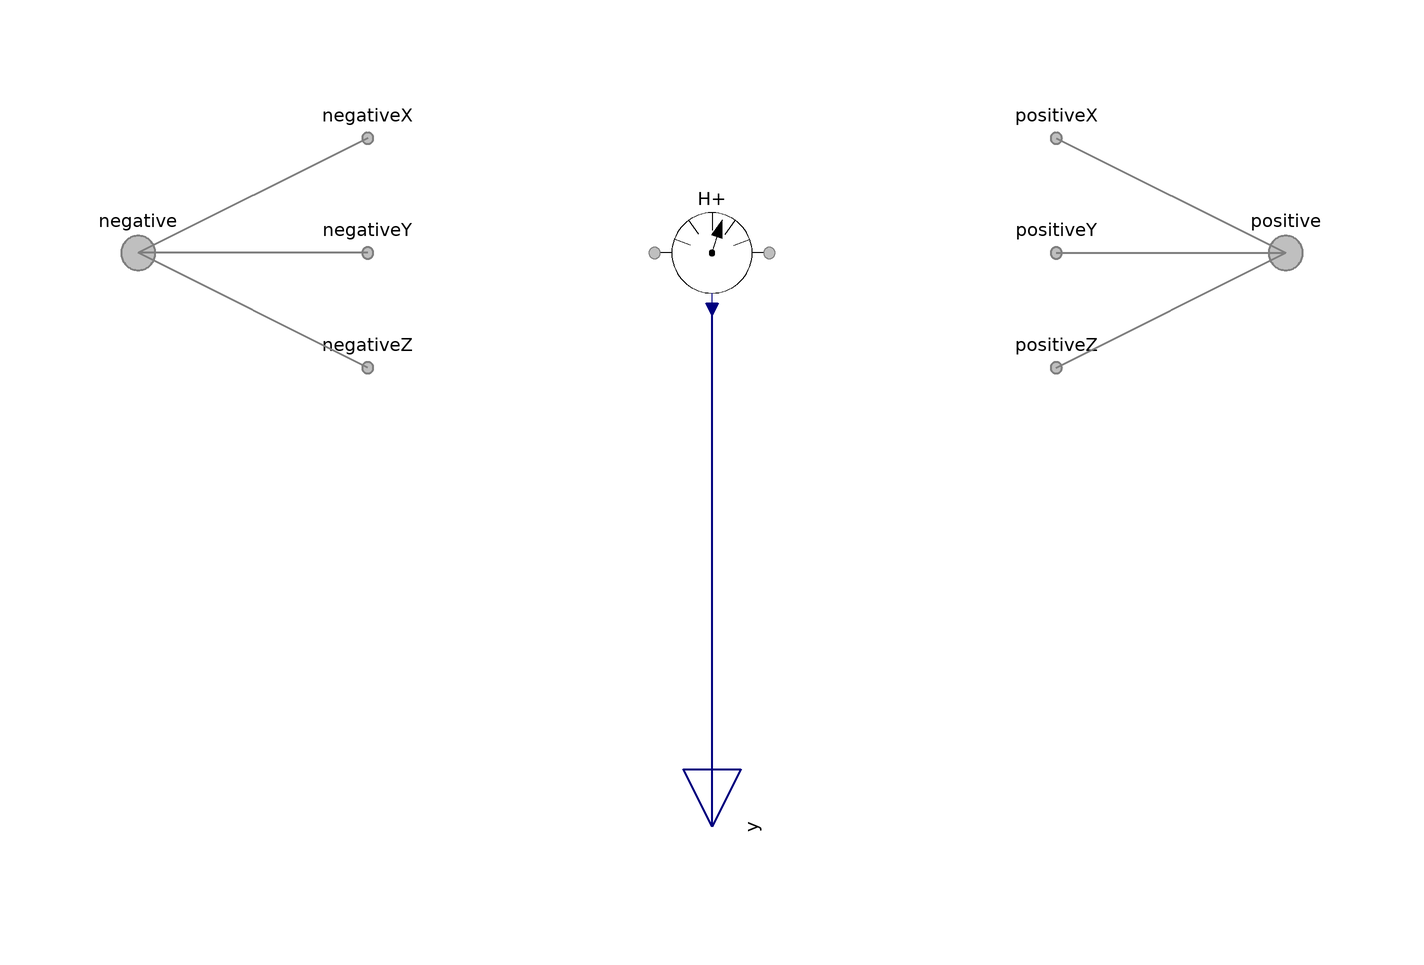

This picture is the connection diagram that the Modelica source below describes through its graphical annotations.

model Ionomer "Sensor for ionomer"

        extends FCSys.Sensors.FaceDifferential.Phases.BaseClasses.NullPhase;

        // Conditionally include species.
        parameter Boolean inclC19HF37O5S=false
          "<html>Nafion sulfonate (C<sub>19</sub>HF<sub>37</sub>O<sub>5</sub>S)</html>"
          annotation (
          Evaluate=true,
          HideResult=true,
          choices(__Dymola_checkBox=true),
          Dialog(
            group="Species",
            __Dymola_descriptionLabel=true,
            __Dymola_joinNext=true));
        replaceable FCSys.Sensors.FaceDifferential.Species.Species C19HF37O5S(
            final effort=effort, final axis=axis) if inclC19HF37O5S "Model"
          annotation (Dialog(
            group="Species",
            __Dymola_descriptionLabel=true,
            enable=inclC19HF37O5S), Placement(transformation(extent={{-10,-10},
                  {10,10}})));
        parameter Boolean 'inclH+'=false "<html>Protons (H<sup>+</sup>)</html>"
          annotation (
          Evaluate=true,
          HideResult=true,
          choices(__Dymola_checkBox=true),
          Dialog(
            group="Species",
            __Dymola_descriptionLabel=true,
            __Dymola_joinNext=true));
        replaceable FCSys.Sensors.FaceDifferential.Species.Species 'H+'(final
            effort=effort, final axis=axis) if 'inclH+' "Model" annotation (
            Dialog(
            group="Species",
            __Dymola_descriptionLabel=true,
            enable='inclH+'), Placement(transformation(extent={{-10,-10},{10,10}})));
        // Note:  These models are replaceable so that their parameters may be
        // adjusted directly.

      equation
        // C19HF37O5S
        connect(C19HF37O5S.negative.material, negative.C19HF37O5S.material)
          annotation (Line(
            points={{-10,6.10623e-16},{-100,5.55112e-16}},
            color={127,127,127},
            pattern=LinePattern.None,
            smooth=Smooth.None));
        connect(C19HF37O5S.positive.material, positive.C19HF37O5S.material)
          annotation (Line(
            points={{10,6.10623e-16},{100,5.55112e-16}},
            color={127,127,127},
            pattern=LinePattern.None,
            smooth=Smooth.None));
        connect(C19HF37O5S.negative.momentum1, negativeX.C19HF37O5S.momentumY)
          annotation (Line(
            points={{-10,6.10623e-16},{-60,20}},
            color={127,127,127},
            pattern=LinePattern.None,
            smooth=Smooth.None));
        connect(C19HF37O5S.positive.momentum1, positiveX.C19HF37O5S.momentumY)
          annotation (Line(
            points={{10,6.10623e-16},{60,20}},
            color={127,127,127},
            pattern=LinePattern.None,
            smooth=Smooth.None));
        connect(C19HF37O5S.negative.momentum1, negativeY.C19HF37O5S.momentumZ)
          annotation (Line(
            points={{-10,6.10623e-16},{-60,5.55112e-16}},
            color={127,127,127},
            pattern=LinePattern.None,
            smooth=Smooth.None));
        connect(C19HF37O5S.positive.momentum1, positiveY.C19HF37O5S.momentumZ)
          annotation (Line(
            points={{10,6.10623e-16},{60,5.55112e-16}},
            color={127,127,127},
            pattern=LinePattern.None,
            smooth=Smooth.None));
        connect(C19HF37O5S.negative.momentum1, negativeZ.C19HF37O5S.momentumX)
          annotation (Line(
            points={{-10,6.10623e-16},{-60,-20}},
            color={127,127,127},
            pattern=LinePattern.None,
            smooth=Smooth.None));
        connect(C19HF37O5S.positive.momentum1, positiveZ.C19HF37O5S.momentumX)
          annotation (Line(
            points={{10,6.10623e-16},{60,-20}},
            color={127,127,127},
            pattern=LinePattern.None,
            smooth=Smooth.None));
        connect(C19HF37O5S.negative.momentum2, negativeX.C19HF37O5S.momentumZ)
          annotation (Line(
            points={{-10,6.10623e-16},{-60,20}},
            color={127,127,127},
            pattern=LinePattern.None,
            smooth=Smooth.None));
        connect(C19HF37O5S.positive.momentum2, positiveX.C19HF37O5S.momentumZ)
          annotation (Line(
            points={{10,6.10623e-16},{60,20}},
            color={127,127,127},
            pattern=LinePattern.None,
            smooth=Smooth.None));
        connect(C19HF37O5S.negative.momentum2, negativeY.C19HF37O5S.momentumX)
          annotation (Line(
            points={{-10,6.10623e-16},{-60,5.55112e-16}},
            color={127,127,127},
            pattern=LinePattern.None,
            smooth=Smooth.None));
        connect(C19HF37O5S.positive.momentum2, positiveY.C19HF37O5S.momentumX)
          annotation (Line(
            points={{10,6.10623e-16},{60,5.55112e-16}},
            color={127,127,127},
            pattern=LinePattern.None,
            smooth=Smooth.None));
        connect(C19HF37O5S.negative.momentum2, negativeZ.C19HF37O5S.momentumY)
          annotation (Line(
            points={{-10,6.10623e-16},{-60,-20}},
            color={127,127,127},
            pattern=LinePattern.None,
            smooth=Smooth.None));
        connect(C19HF37O5S.positive.momentum2, positiveZ.C19HF37O5S.momentumY)
          annotation (Line(
            points={{10,6.10623e-16},{60,-20}},
            color={127,127,127},
            pattern=LinePattern.None,
            smooth=Smooth.None));
        connect(C19HF37O5S.negative.entropy, negative.C19HF37O5S.entropy)
          annotation (Line(
            points={{-10,6.10623e-16},{-100,5.55112e-16}},
            color={127,127,127},
            pattern=LinePattern.None,
            smooth=Smooth.None));
        connect(C19HF37O5S.positive.entropy, positive.C19HF37O5S.entropy)
          annotation (Line(
            points={{10,6.10623e-16},{100,5.55112e-16}},
            color={127,127,127},
            pattern=LinePattern.None,
            smooth=Smooth.None));
        connect(y.C19HF37O5S, C19HF37O5S.y) annotation (Line(
            points={{5.55112e-16,-100},{6.10623e-16,-9.8}},
            color={0,0,127},
            thickness=0.5,
            smooth=Smooth.None));

        // H+
        connect('H+'.negative.material, negative.'H+'.material) annotation (
            Line(
            points={{-10,6.10623e-16},{-100,5.55112e-16}},
            color={127,127,127},
            pattern=LinePattern.None,
            smooth=Smooth.None));
        connect('H+'.positive.material, positive.'H+'.material) annotation (
            Line(
            points={{10,6.10623e-16},{100,5.55112e-16}},
            color={127,127,127},
            pattern=LinePattern.None,
            smooth=Smooth.None));
        connect('H+'.negative.momentum1, negativeX.'H+'.momentumY) annotation (
            Line(
            points={{-10,6.10623e-16},{-60,20}},
            color={127,127,127},
            pattern=LinePattern.None,
            smooth=Smooth.None));
        connect('H+'.positive.momentum1, positiveX.'H+'.momentumY) annotation (
            Line(
            points={{10,6.10623e-16},{60,20}},
            color={127,127,127},
            pattern=LinePattern.None,
            smooth=Smooth.None));
        connect('H+'.negative.momentum1, negativeY.'H+'.momentumZ) annotation (
            Line(
            points={{-10,6.10623e-16},{-60,5.55112e-16}},
            color={127,127,127},
            pattern=LinePattern.None,
            smooth=Smooth.None));
        connect('H+'.positive.momentum1, positiveY.'H+'.momentumZ) annotation (
            Line(
            points={{10,6.10623e-16},{60,5.55112e-16}},
            color={127,127,127},
            pattern=LinePattern.None,
            smooth=Smooth.None));
        connect('H+'.negative.momentum1, negativeZ.'H+'.momentumX) annotation (
            Line(
            points={{-10,6.10623e-16},{-60,-20}},
            color={127,127,127},
            pattern=LinePattern.None,
            smooth=Smooth.None));
        connect('H+'.positive.momentum1, positiveZ.'H+'.momentumX) annotation (
            Line(
            points={{10,6.10623e-16},{60,-20}},
            color={127,127,127},
            pattern=LinePattern.None,
            smooth=Smooth.None));
        connect('H+'.negative.momentum2, negativeX.'H+'.momentumZ) annotation (
            Line(
            points={{-10,6.10623e-16},{-60,20}},
            color={127,127,127},
            pattern=LinePattern.None,
            smooth=Smooth.None));
        connect('H+'.positive.momentum2, positiveX.'H+'.momentumZ) annotation (
            Line(
            points={{10,6.10623e-16},{60,20}},
            color={127,127,127},
            pattern=LinePattern.None,
            smooth=Smooth.None));
        connect('H+'.negative.momentum2, negativeY.'H+'.momentumX) annotation (
            Line(
            points={{-10,6.10623e-16},{-60,5.55112e-16}},
            color={127,127,127},
            pattern=LinePattern.None,
            smooth=Smooth.None));
        connect('H+'.positive.momentum2, positiveY.'H+'.momentumX) annotation (
            Line(
            points={{10,6.10623e-16},{60,5.55112e-16}},
            color={127,127,127},
            pattern=LinePattern.None,
            smooth=Smooth.None));
        connect('H+'.negative.momentum2, negativeZ.'H+'.momentumY) annotation (
            Line(
            points={{-10,6.10623e-16},{-60,-20}},
            color={127,127,127},
            pattern=LinePattern.None,
            smooth=Smooth.None));
        connect('H+'.positive.momentum2, positiveZ.'H+'.momentumY) annotation (
            Line(
            points={{10,6.10623e-16},{60,-20}},
            color={127,127,127},
            pattern=LinePattern.None,
            smooth=Smooth.None));
        connect('H+'.negative.entropy, negative.'H+'.entropy) annotation (Line(
            points={{-10,6.10623e-16},{-100,5.55112e-16}},
            color={127,127,127},
            pattern=LinePattern.None,
            smooth=Smooth.None));
        connect('H+'.positive.entropy, positive.'H+'.entropy) annotation (Line(
            points={{10,6.10623e-16},{100,5.55112e-16}},
            color={127,127,127},
            pattern=LinePattern.None,
            smooth=Smooth.None));
        connect(y.'H+', 'H+'.y) annotation (Line(
            points={{5.55112e-16,-100},{6.10623e-16,-9.8}},
            color={0,0,127},
            thickness=0.5,
            smooth=Smooth.None));

        annotation (
          defaultComponentPrefixes="replaceable",
          defaultComponentName="phaseFaceSensor",
          Diagram(graphics));
      end Ionomer;